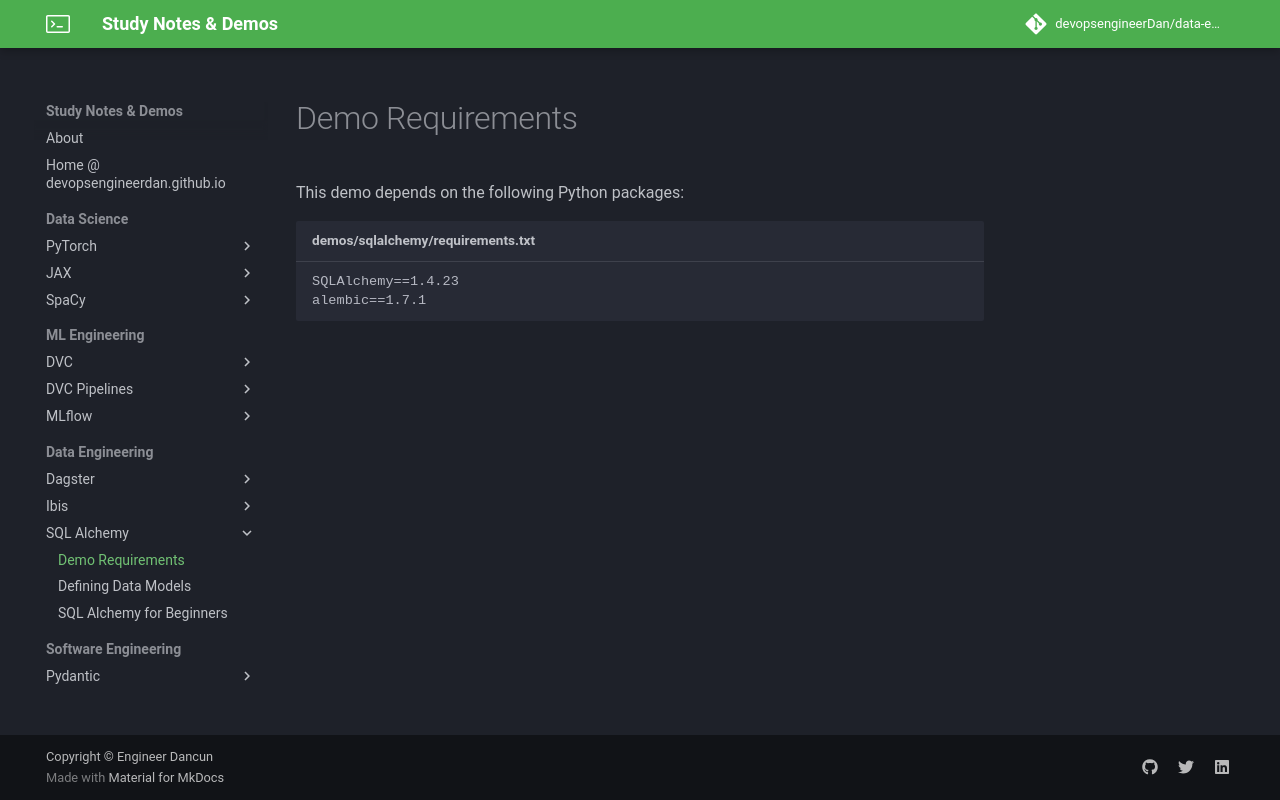

repository: devopsengineerDan/data-engineering-notes-and-demos-best-practices · page: sqlalchemy/docs/demo_requirements/index.html · generator: mkdocs

# Demo Requirements

This demo depends on the following Python packages:

```text title="demos/sqlalchemy/requirements.txt"
--8<-- "demos/sqlalchemy/requirements.txt"
```
